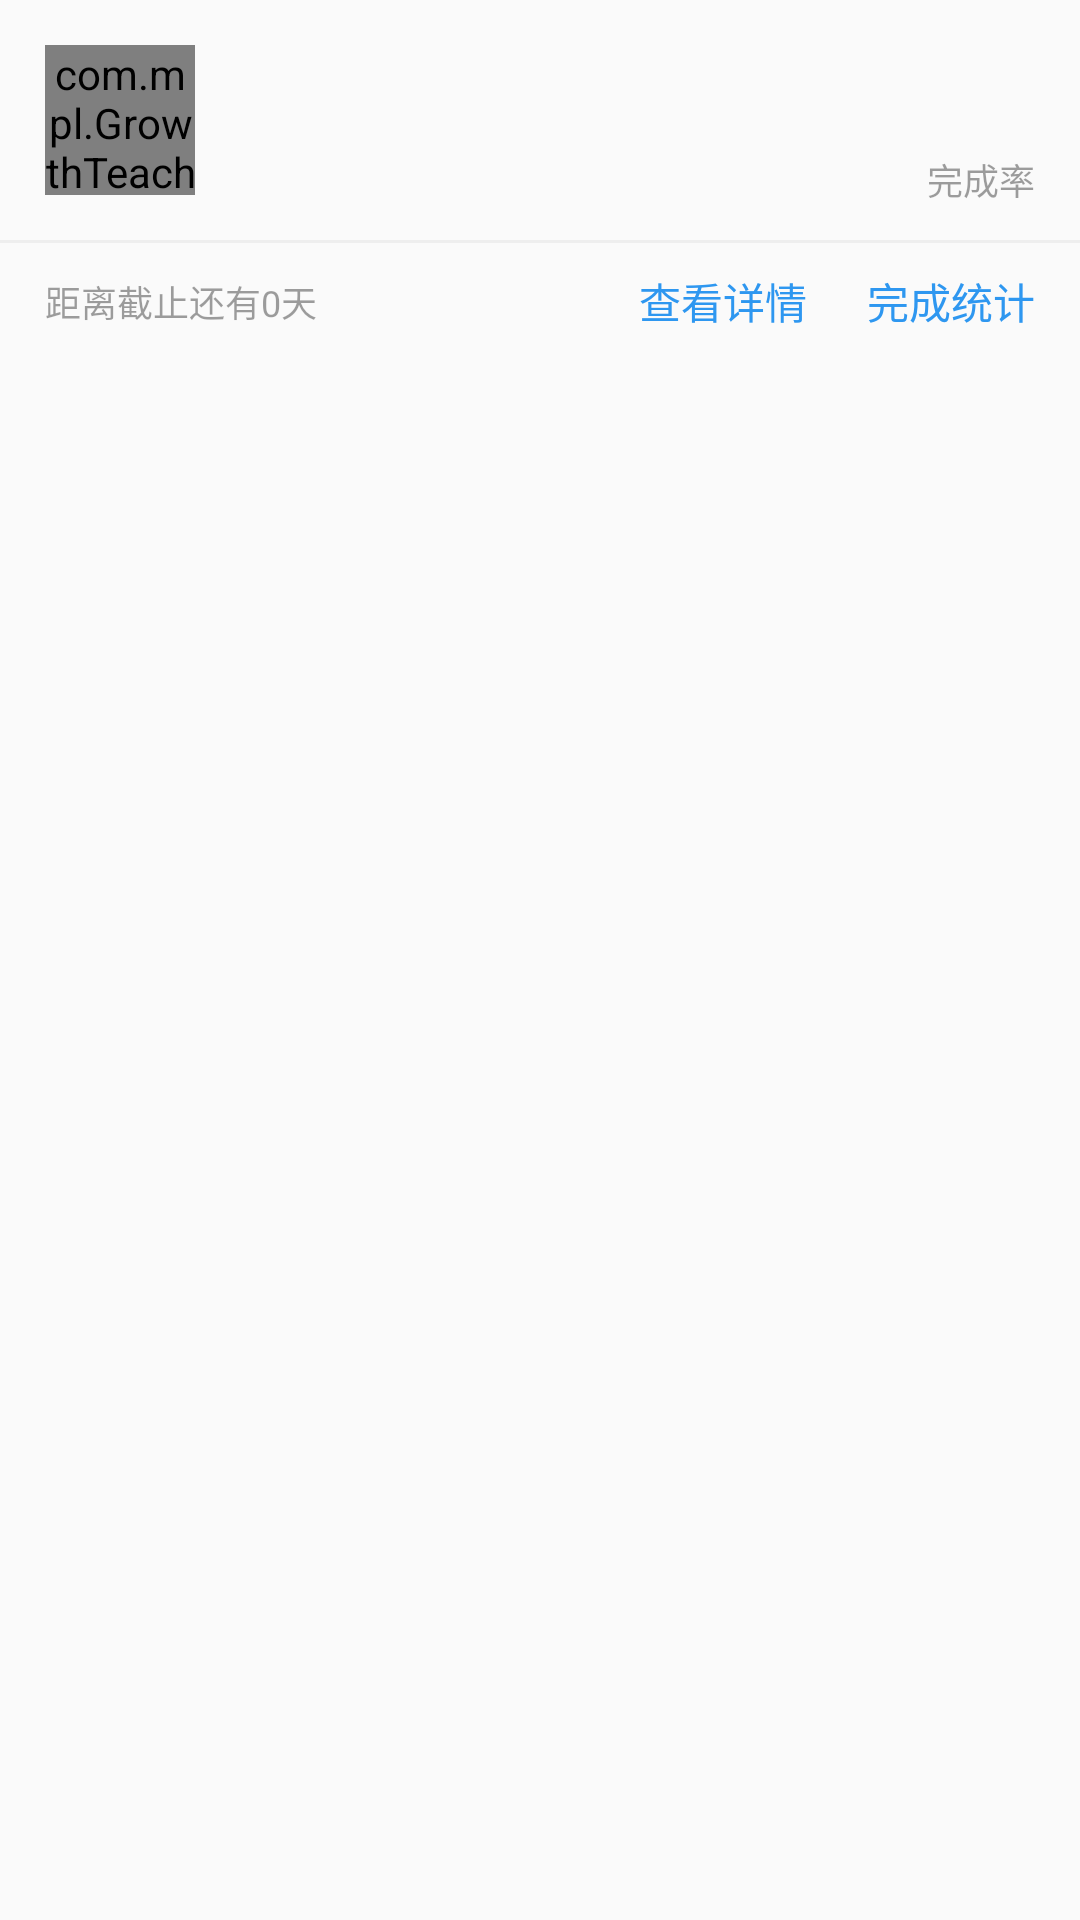

The Android layout XML behind this screen, and the referenced resources:
<!-- AndroidManifest.xml: application theme Theme.AppCompat.Light.NoActionBar -->
<!-- res/layout/task_statistic_item.xml -->
<?xml version="1.0" encoding="utf-8"?>
<LinearLayout xmlns:android="http://schemas.android.com/apk/res/android"
    android:layout_width="match_parent"
    android:layout_height="120dp"
    android:layout_marginLeft="10dp"
    android:layout_marginRight="10dp"
    android:layout_marginTop="10dp"
    android:background="@drawable/list_shadow"
    android:orientation="vertical">

    <LinearLayout
        android:layout_width="match_parent"
        android:layout_height="80dp"
        android:orientation="horizontal">

        <com.mpl.GrowthTeacher.View.CircleImageView
            android:id="@+id/img_head"
            android:layout_width="50dp"
            android:layout_height="50dp"
            android:layout_gravity="center_vertical"
            android:layout_marginLeft="15dp"
            android:src="@mipmap/achieve_default" />

        <LinearLayout
            android:layout_width="match_parent"
            android:layout_height="match_parent"
            android:layout_gravity="center_vertical"
            android:layout_marginLeft="10dp"
            android:orientation="vertical">

            <LinearLayout
                android:layout_width="match_parent"
                android:layout_height="40dp"
                android:layout_gravity="center_vertical"
                android:layout_marginRight="15dp"
                android:orientation="horizontal">

                <TextView
                    android:id="@+id/tv_name"
                    android:layout_width="wrap_content"
                    android:layout_height="match_parent"
                    android:layout_weight="1"
                    android:gravity="center_vertical"
                    android:textColor="#353535"
                    android:textSize="20dp" />

                <TextView
                    android:id="@+id/tv_rate"
                    android:layout_width="wrap_content"
                    android:layout_height="match_parent"
                    android:layout_alignParentEnd="true"
                    android:layout_alignParentRight="true"
                    android:textColor="#2e97f0"
                    android:textSize="22dp" />
            </LinearLayout>

            <RelativeLayout
                android:layout_width="match_parent"
                android:layout_height="40dp">

                <ImageView
                    android:id="@+id/iv_catgray_img"
                    android:layout_width="wrap_content"
                    android:layout_height="wrap_content"
                    android:layout_centerVertical="true" />

                <TextView
                    android:id="@+id/tv_catgray_name"
                    android:layout_width="72dp"
                    android:layout_height="match_parent"
                    android:layout_centerVertical="true"
                    android:layout_marginLeft="5dp"
                    android:layout_toRightOf="@+id/iv_catgray_img"
                    android:gravity="center_vertical"
                    android:textColor="#61000000"
                    android:textSize="12dp" />

                <ImageView
                    android:id="@+id/iv_lab_img"
                    android:layout_width="wrap_content"
                    android:layout_height="wrap_content"
                    android:layout_centerVertical="true"
                    android:layout_marginLeft="20dp"
                    android:layout_toRightOf="@+id/tv_catgray_name"
                    android:background="@mipmap/little_pingjia_img" />

                <TextView
                    android:id="@+id/tv_lable_name"
                    android:layout_width="wrap_content"
                    android:layout_height="match_parent"
                    android:layout_marginLeft="5dp"
                    android:layout_toRightOf="@+id/iv_lab_img"
                    android:gravity="center_vertical"
                    android:textColor="#61000000"
                    android:textSize="12dp" />

                <TextView
                    android:layout_width="wrap_content"
                    android:layout_height="match_parent"
                    android:layout_alignParentEnd="true"
                    android:layout_alignParentRight="true"
                    android:layout_marginRight="15dp"
                    android:gravity="center_vertical"
                    android:text="完成率"
                    android:textColor="#61000000"
                    android:textSize="12sp" />
            </RelativeLayout>
        </LinearLayout>
    </LinearLayout>

    <ImageView
        android:layout_width="match_parent"
        android:layout_height="1dp"
        android:background="#EEEEEE" />

    <RelativeLayout
        android:layout_width="match_parent"
        android:layout_height="39dp">

        <TextView
            android:id="@+id/tv_end_time"
            android:layout_width="wrap_content"
            android:layout_height="match_parent"
            android:layout_marginLeft="15dp"
            android:gravity="center_vertical"
            android:text="距离截止还有0天"
            android:textColor="#61000000"
            android:textSize="12dp" />

        <TextView
            android:id="@+id/tv_tongji"
            android:layout_width="wrap_content"
            android:layout_height="match_parent"
            android:layout_alignParentEnd="true"
            android:layout_alignParentRight="true"
            android:layout_marginRight="15dp"
            android:gravity="center_vertical"
            android:text="完成统计"
            android:textColor="#ff2e97f0"
            android:textSize="14dp" />

        <TextView
            android:id="@+id/tv_info"
            android:layout_width="wrap_content"
            android:layout_height="match_parent"
            android:layout_marginRight="20dp"
            android:layout_toLeftOf="@+id/tv_tongji"
            android:gravity="center_vertical"
            android:text="查看详情"
            android:textColor="#ff2e97f0"
            android:textSize="14dp" />
    </RelativeLayout>

</LinearLayout>
<!-- resources referenced by this layout -->
<resources>
  <!-- mipmap achieve_default: png bitmap (mipmap-hdpi, 3563 bytes) -->
</resources>
